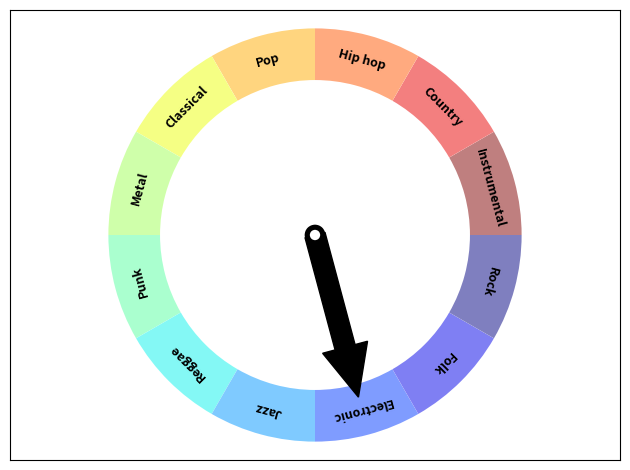

Python code for this plot:
# -*- coding: utf-8 -*-

#%matplotlib inline
import os, sys
import matplotlib
from matplotlib import cm
from matplotlib import pyplot as plt
import numpy as np

from matplotlib.patches import Circle, Wedge, Rectangle

def degree_range(n): 
    start = np.linspace(0,360,n+1, endpoint=True)[0:-1]
    end = np.linspace(0,360,n+1, endpoint=True)[1::]
    mid_points = start + ((end-start)/2.)
    return np.c_[start, end], mid_points

def rot_text(ang): 
    rotation = np.degrees(np.radians(ang) * np.pi / np.pi - np.radians(90))
    return rotation

def gauge(labels=['Rock','Folk','Electronic','Jazz','Reggae','Punk','Metal','Classical','Pop','Hip hop','Country','Instrumental'], \
          colors='jet_r', arrow=3, title='', fname=False): 
      
    N = len(labels)   
    if arrow > N: 
        raise Exception("\n\nThe category ({}) is greated than the length\nof the labels ({})".format(arrow, N))  
    if isinstance(colors, str):
        cmap = cm.get_cmap(colors, N)
        cmap = cmap(np.arange(N))
        colors = cmap[::-1,:].tolist()
    if isinstance(colors, list): 
        if len(colors) == N:
            colors = colors[::-1]
        else: 
            raise Exception("\n\nnumber of colors {} not equal to number of categories{}\n".format(len(colors), N))
    fig, ax = plt.subplots()
    ang_range, mid_points = degree_range(N)
    labels = labels[::-1]    
    patches = []
    for ang, c in zip(ang_range, colors): 
        patches.append(Wedge((0.,0.), .4, *ang, facecolor='w', lw=2))
        patches.append(Wedge((0.,0.), .4, *ang, width=0.10, facecolor=c, lw=2, alpha=0.5))  
    [ax.add_patch(p) for p in patches]

    for mid, lab in zip(mid_points, labels): 
        ax.text(0.35 * np.cos(np.radians(mid)), 0.35 * np.sin(np.radians(mid)), lab, \
            horizontalalignment='center', verticalalignment='center', fontsize=9, \
            fontweight='bold', rotation = rot_text(mid))
    ax.text(0, -0.05, title, horizontalalignment='center', \
         verticalalignment='center', fontsize=22, fontweight='bold')

    pos = mid_points[abs(arrow - N)]    
    ax.arrow(0, 0, 0.225 * np.cos(np.radians(pos)), 0.225 * np.sin(np.radians(pos)), \
                 width=0.04, head_width=0.09, head_length=0.1, fc='k', ec='k')   
    ax.add_patch(Circle((0, 0), radius=0.02, facecolor='k'))
    ax.add_patch(Circle((0, 0), radius=0.01, facecolor='w', zorder=11))
    ax.set_frame_on(True)
    ax.axes.set_xticks([])
    ax.axes.set_yticks([])
    ax.axis('equal')
    plt.tight_layout()
    fig.savefig("meter.png", dpi=200)
    plt.draw()  

gauge()
